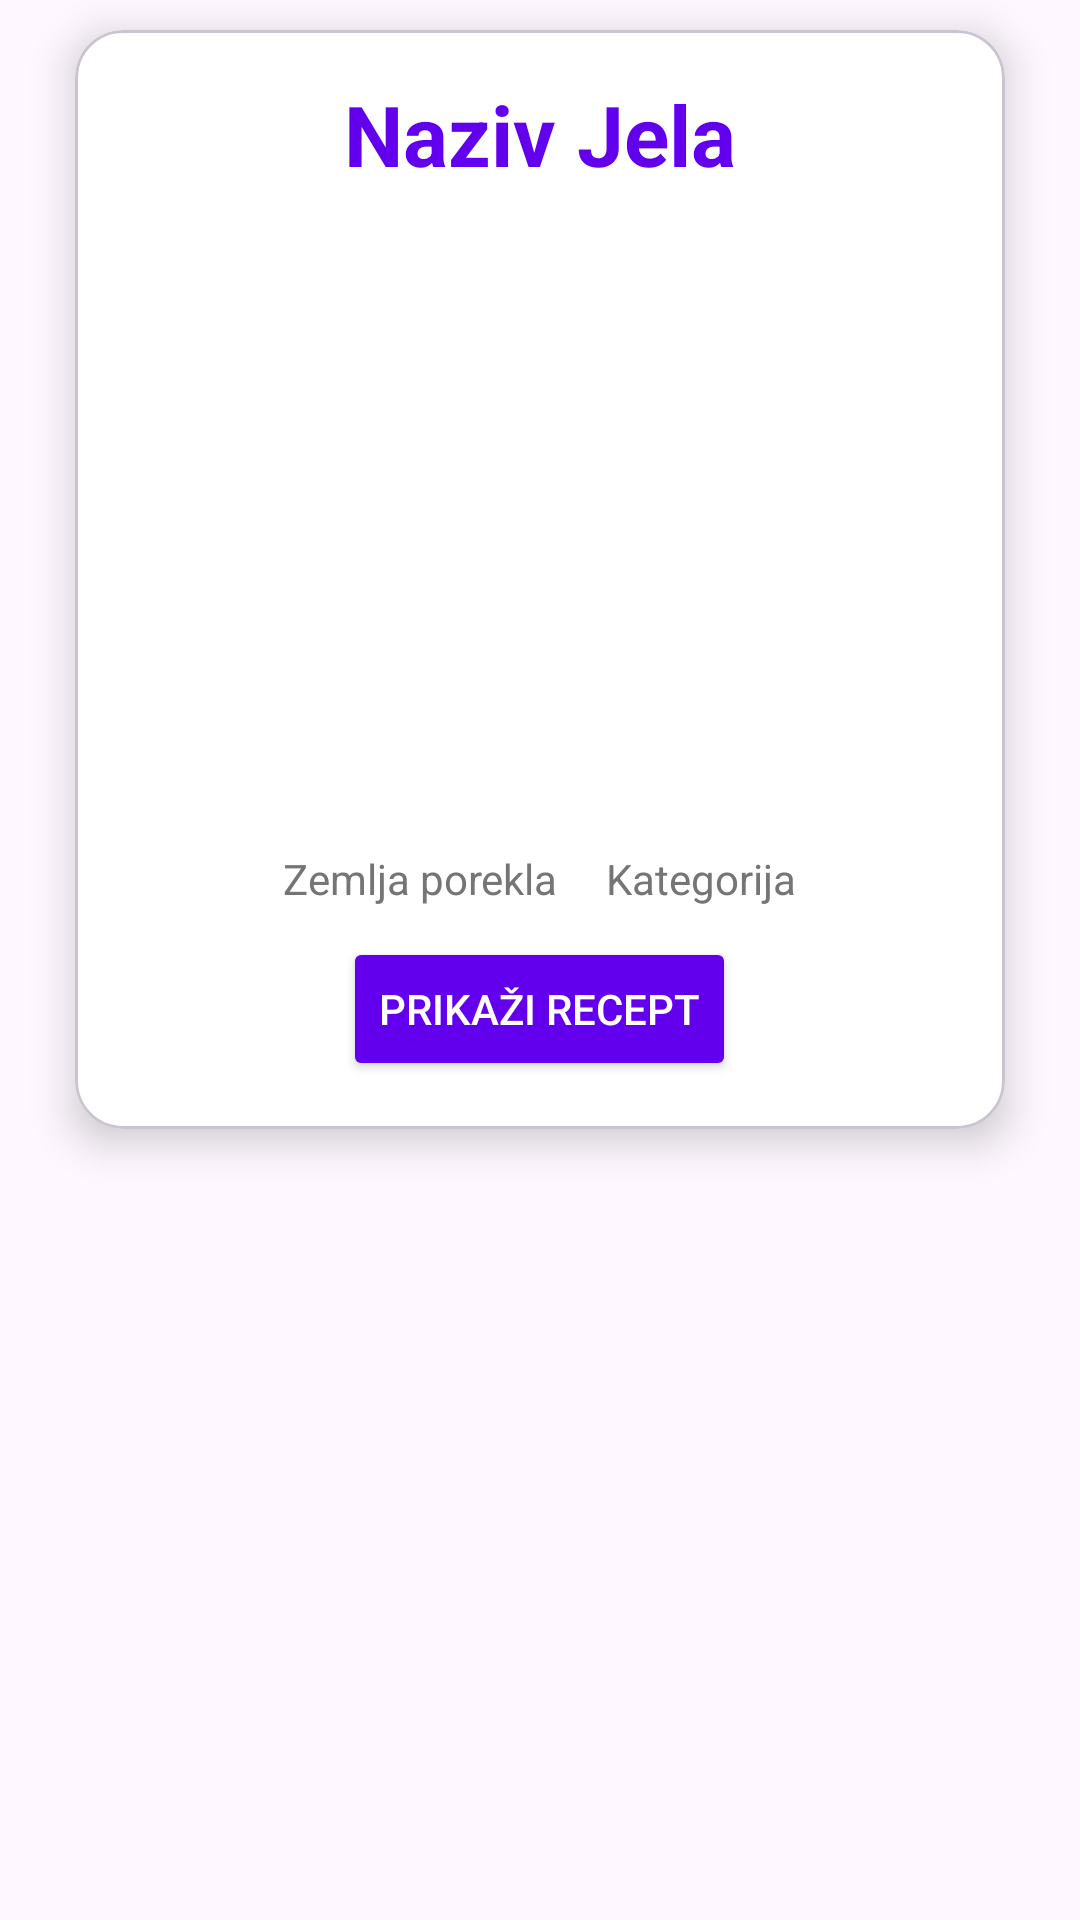

Write the Android layout XML for this screen, with the resource values it uses.
<!-- AndroidManifest.xml: application theme Theme.KuvajBrzo -->
<!-- res/layout/fragment_favourite_recepie.xml -->
<?xml version="1.0" encoding="utf-8"?>
<FrameLayout xmlns:android="http://schemas.android.com/apk/res/android"
    xmlns:app="http://schemas.android.com/apk/res-auto"
    xmlns:tools="http://schemas.android.com/tools"
    android:layout_width="match_parent"
    android:layout_height="match_parent"
    tools:context=".FavouriteRecepieFragment">

    <com.google.android.material.card.MaterialCardView
        android:layout_width="match_parent"
        android:layout_height="wrap_content"
        android:layout_marginHorizontal="25dp"
        android:layout_marginVertical="10dp"
        app:cardBackgroundColor="@color/cardBackgroundColor"
        app:cardElevation="8dp"
        app:cardCornerRadius="16dp">

        <LinearLayout
            android:layout_width="match_parent"
            android:layout_height="wrap_content"
            android:orientation="vertical"
            android:padding="16dp">

            
            <TextView
                android:id="@+id/mealName"
                android:layout_width="wrap_content"
                android:layout_height="wrap_content"
                android:text="Naziv Jela"
                android:textSize="28sp"
                android:textStyle="bold"
                android:textColor="@color/primaryColor"
                android:layout_gravity="center_horizontal"
                android:layout_marginBottom="10dp"/>

            
            <ImageView
                android:id="@+id/mealImage"
                android:layout_width="match_parent"
                android:layout_height="200dp"
                android:scaleType="centerCrop"
                android:layout_marginBottom="10dp"
                android:src="@drawable/ic_meal_placeholder" />

            
            <LinearLayout
                android:layout_width="match_parent"
                android:layout_height="wrap_content"
                android:orientation="horizontal"
                android:gravity="center"
                android:layout_marginBottom="10dp">

                <TextView
                    android:id="@+id/mealCountry"
                    android:layout_width="wrap_content"
                    android:layout_height="wrap_content"
                    android:text="Zemlja porekla"
                    android:textSize="14sp"
                    android:textColor="@color/textSecondaryColor"
                    android:layout_marginEnd="16dp"/>

                <TextView
                    android:id="@+id/mealCategory"
                    android:layout_width="wrap_content"
                    android:layout_height="wrap_content"
                    android:text="Kategorija"
                    android:textSize="14sp"
                    android:textColor="@color/textSecondaryColor"/>

            </LinearLayout>

            
            <Button
                android:id="@+id/showRecipeButton"
                android:layout_width="wrap_content"
                android:layout_height="wrap_content"
                android:text="Prikaži recept"
                android:textColor="@color/buttonTextColor"
                android:backgroundTint="@color/buttonColor"
                android:layout_gravity="center_horizontal"/>

        </LinearLayout>
    </com.google.android.material.card.MaterialCardView>

</FrameLayout>
<!-- resources referenced by this layout -->
<resources>
  <color name="buttonColor">#FF6200EE</color>
  <color name="buttonTextColor">#FFFFFFFF</color>
  <color name="cardBackgroundColor">#FFFFFFFF</color>
  <color name="primaryColor">#FF6200EE</color>
  <color name="textSecondaryColor">#FF757575</color>
  <style name="Theme.KuvajBrzo" parent="Base.Theme.KuvajBrzo" />
  <style name="Base.Theme.KuvajBrzo" parent="Theme.Material3.DayNight.NoActionBar">
          
          
      </style>
</resources>
